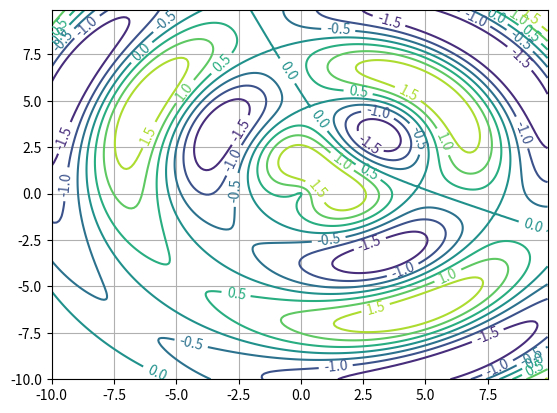

Write the Python code that produced this figure.
#!/usr/bin/env python

# Knihovny Numpy a matplotlib
#
# Dvacátý druhý demonstrační příklad:
# - zobrazení kontur funkce typu z=f(x,y)

import matplotlib
import numpy as np
import matplotlib.cm as cm
import matplotlib.mlab as mlab
import matplotlib.pyplot as plt


delta = 0.1

# průběh nezávislé proměnné x
x = np.arange(-10.0, 10.0, delta)

# průběh nezávislé proměnné y
y = np.arange(-10.0, 10.0, delta)

# vytvoření dvou polí se souřadnicemi [x,y] 
X, Y = np.meshgrid(x, y)

# vzdálenost od bodu [0,0]
R1 = np.sqrt(X*X+Y*Y)

# vzdálenost od bodu [3,3]
R2 = np.sqrt((X-3)*(X-3)+(Y-3)*(Y-3))

# výpočet funkce, kterou použijeme při vykrelsování grafu
Z = np.sin(R1)-np.cos(R2)

# povolení zobrazení mřížky
plt.grid(True)

# vytvoření grafu s konturami funkce z=f(x,y)
CS = plt.contour(X, Y, Z)

# popisky "vrstevnic"
plt.clabel(CS, inline=1, fontsize=10)

# zobrazení grafu
plt.show()

